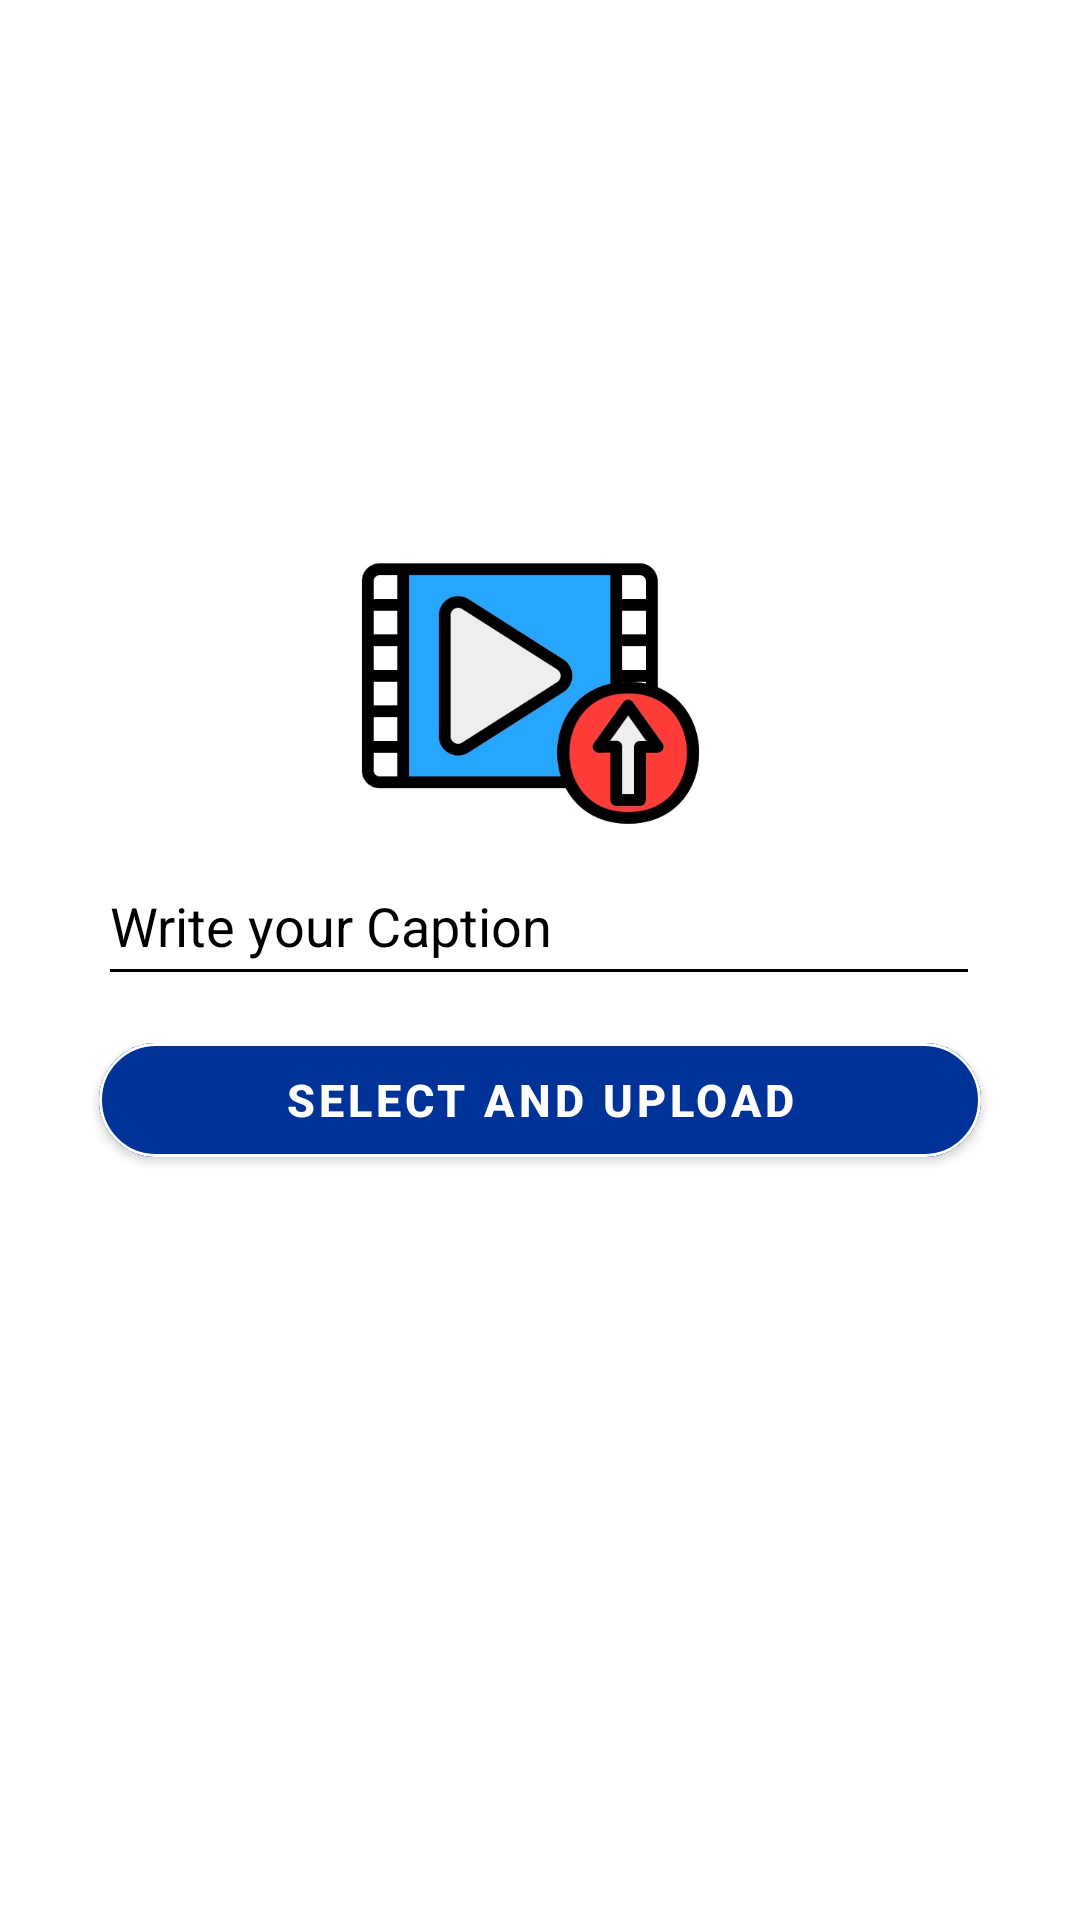

The Android layout XML behind this screen, and the referenced resources:
<!-- AndroidManifest.xml: fallback theme Theme.MaterialComponents.DayNight.NoActionBar -->
<!-- res/layout/activity_create_video_post.xml -->
<?xml version="1.0" encoding="utf-8"?>
<androidx.constraintlayout.widget.ConstraintLayout
    xmlns:android="http://schemas.android.com/apk/res/android"
    xmlns:app="http://schemas.android.com/apk/res-auto"
    xmlns:tools="http://schemas.android.com/tools"
    android:layout_width="match_parent"
    android:layout_height="match_parent"
    android:background="@color/white"
    android:alpha="1"
    tools:context=".CreateVideoPost">
    <ImageView
        android:id="@+id/imageView"
        android:layout_width="126dp"
        android:layout_height="124dp"
        android:layout_alignParentTop="true"
        android:layout_centerHorizontal="true"
        android:rotation="00"
        android:src="@drawable/videoupload"

        android:visibility="visible"
        app:layout_constraintBottom_toBottomOf="parent"
        app:layout_constraintEnd_toEndOf="parent"
        app:layout_constraintHorizontal_bias="0.498"
        app:layout_constraintStart_toStartOf="parent"
        app:layout_constraintTop_toTopOf="parent"
        app:layout_constraintVertical_bias="0.313"
        />
    <EditText
        android:id="@+id/editTextTextPersonName2"
        android:layout_width="294dp"
        android:layout_height="50dp"
        android:ems="10"
        android:inputType="textPersonName"
        android:hint="Write your Caption"
        android:textColor="@color/black"
        android:backgroundTint="@color/black"
        android:textColorHint="@color/black"
        app:layout_constraintBottom_toBottomOf="parent"
        app:layout_constraintEnd_toEndOf="parent"
        app:layout_constraintHorizontal_bias="0.495"
        app:layout_constraintStart_toStartOf="parent"
        app:layout_constraintTop_toTopOf="parent"
        app:layout_constraintVertical_bias="0.478" />

    <com.google.android.material.button.MaterialButton
        android:id="@+id/button4"
        android:layout_width="294dp"
        android:layout_height="50dp"
        android:text="Select and upload"
        android:textSize="15sp"
        android:textStyle="bold"
        app:cornerRadius="20dp"

        app:strokeColor="@color/white"
        app:strokeWidth="1dp"
        android:gravity="center"
        android:backgroundTint="@color/blue_logo"
        app:layout_constraintBottom_toBottomOf="parent"
        app:layout_constraintEnd_toEndOf="parent"
        app:layout_constraintStart_toStartOf="parent"
        app:layout_constraintHorizontal_bias="0.498"
        app:layout_constraintVertical_bias="0.579"
        app:layout_constraintTop_toTopOf="parent"
        />

    <ProgressBar
        android:id="@+id/progressBar4"
        style="?android:attr/progressBarStyle"
        android:layout_width="85dp"
        android:layout_height="78dp"
        android:indeterminate="true"
        android:indeterminateTint="@color/blue_logo"
        android:visibility="invisible"
        app:layout_constraintBottom_toBottomOf="parent"
        app:layout_constraintEnd_toEndOf="parent"
        app:layout_constraintStart_toStartOf="parent"
        app:layout_constraintTop_toTopOf="parent"
        app:layout_constraintVertical_bias="0.732" />
</androidx.constraintlayout.widget.ConstraintLayout>
<!-- resources referenced by this layout -->
<resources>
  <color name="black">#FF000000</color>
  <color name="blue_logo">#003297</color>
  <color name="white">#FFFFFFFF</color>
  <!-- drawable videoupload: jpg bitmap (drawable, 20370 bytes) -->
</resources>
